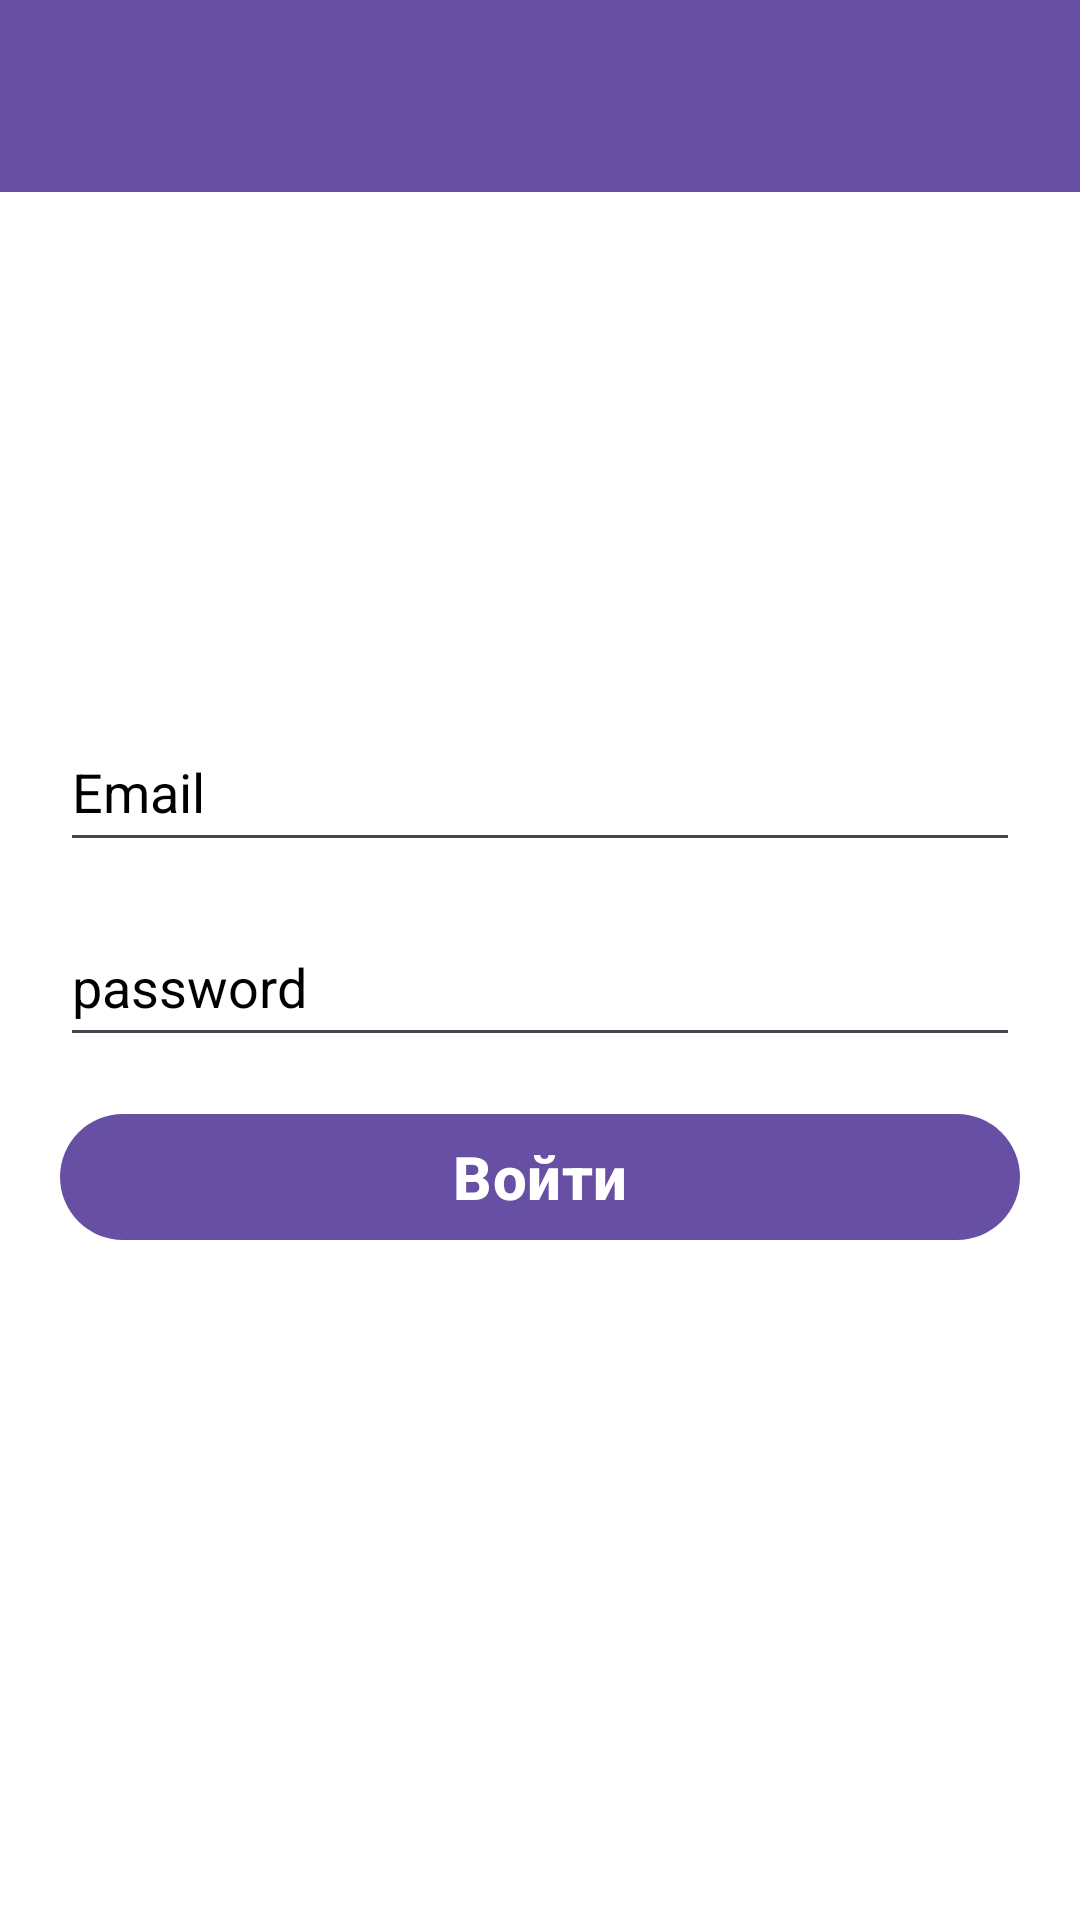

This screen was rendered from an Android layout file. Write that file and the resources it references.
<!-- AndroidManifest.xml: application theme Theme.SecurityMessenger -->
<!-- res/layout/activity_login.xml -->
<?xml version="1.0" encoding="utf-8"?>
<RelativeLayout xmlns:android="http://schemas.android.com/apk/res/android"
    xmlns:app="http://schemas.android.com/apk/res-auto"
    xmlns:tools="http://schemas.android.com/tools"
    android:layout_width="match_parent"
    android:layout_height="match_parent"
    android:background="@android:color/white"
    tools:context=".LoginActivity"
    android:theme="@style/Theme.Material3.Light">

    <com.google.android.material.appbar.AppBarLayout
        android:layout_width="match_parent"
        android:layout_height="wrap_content"
        android:theme="@style/Theme.Material3.Light">

        <androidx.appcompat.widget.Toolbar
            android:id="@+id/toolbar_login"
            android:layout_width="match_parent"
            android:layout_height="?attr/actionBarSize"
            android:background="?attr/colorPrimary"
            android:theme="@style/Theme.Material3.Light"/>

    </com.google.android.material.appbar.AppBarLayout>

    <LinearLayout
        android:layout_width="match_parent"
        android:layout_height="wrap_content"
        android:padding="20dp"
        android:orientation="vertical"
        android:layout_centerInParent="true"
        android:theme="@style/Theme.Material3.Light">

    <EditText
        android:id="@+id/user_email_login"
        android:layout_width="match_parent"
        android:layout_height="50dp"
        android:layout_marginTop="15dp"
        android:hint="Email"
        android:inputType="textEmailAddress"
        android:textColorHint="@color/black"
        android:textColor="@color/black"
        android:textSize="18sp"/>

    <EditText
        android:id="@+id/user_password_login"
        android:layout_width="match_parent"
        android:layout_height="50dp"
        android:layout_marginTop="15dp"
        android:hint="password"
        android:inputType="textPassword"
        android:textColorHint="@color/black"
        android:textColor="@color/black"
        android:textSize="18sp"/>

    <com.google.android.material.button.MaterialButton
        android:id="@+id/login_button"
        android:layout_width="match_parent"
        android:layout_height="50dp"
        android:layout_marginTop="15dp"
        android:theme="@style/Theme.Material3.Light"
        android:text="Войти"
        android:textAllCaps="false"
        android:textSize="20sp"
        android:textStyle="bold"/>
    </LinearLayout>
</RelativeLayout>
<!-- resources referenced by this layout -->
<resources>
  <color name="black">#FF000000</color>
  <style name="Theme.SecurityMessenger" parent="Theme.Material3.Dark.NoActionBar">
          
          <item name="colorPrimary">@color/black</item>
          <item name="colorPrimaryVariant">@color/light_black</item>
          <item name="colorOnPrimary">@color/white</item>
          
          <item name="colorSecondary">@color/teal_200</item>
          <item name="colorSecondaryVariant">@color/teal_700</item>
          <item name="colorOnSecondary">@color/black</item>
          
          <item name="android:statusBarColor">?attr/colorPrimaryVariant</item>
          
      </style>
  <color name="light_black">#34000000</color>
  <color name="white">#FFFFFFFF</color>
  <color name="teal_200">#FF03DAC5</color>
  <color name="teal_700">#FF018786</color>
</resources>
